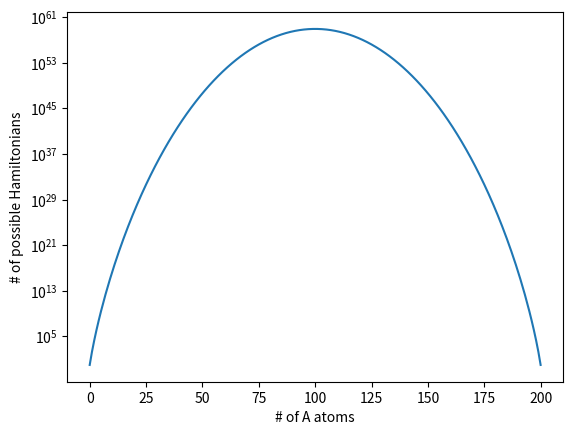

Here is the Python script that generated this plot:
import numpy as np
from scipy.special import comb
import matplotlib.pyplot as plt


k = np.arange(0, 201)
n = np.ones_like(k) * 200
res = comb(n, k)


plt.figure()
plt.semilogy(k, res)
plt.xlabel("# of A atoms")
plt.ylabel("# of possible Hamiltonians")
plt.show()


